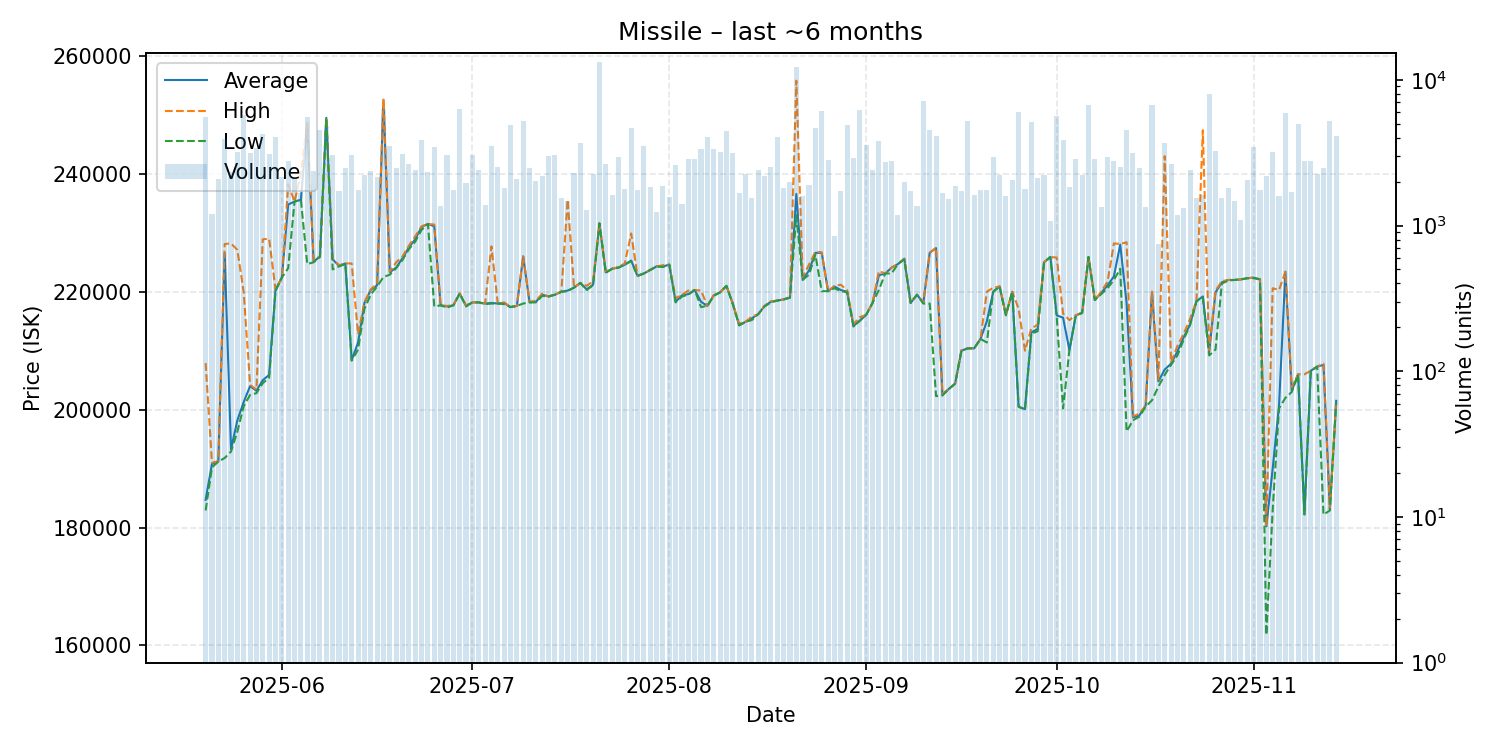

Source data for this figure (header and first rows):
date, average, highest, lowest, order_count, volume
2025-05-20, 184700, 207900, 182900, 221, 5514
2025-05-21, 190800, 191000, 190200, 250, 1209
2025-05-22, 191200, 191300, 191200, 211, 2091
2025-05-23, 226600, 228100, 191800, 242, 3951
2025-05-24, 193300, 228200, 192900, 278, 2316
2025-05-25, 198200, 227100, 196300, 278, 3201
2025-05-26, 201300, 219900, 200600, 289, 5708
2025-05-27, 204000, 204200, 202500, 234, 3166
2025-05-28, 203200, 203400, 202800, 268, 3418
2025-05-29, 205000, 228900, 204500, 271, 4249
2025-05-30, 205900, 229000, 205400, 274, 3079
2025-05-31, 220300, 220400, 220100, 360, 4020
2025-06-01, 222400, 222400, 222400, 329, 2136
2025-06-02, 234800, 238200, 224000, 322, 2786
2025-06-03, 235300, 235300, 235300, 275, 2121
2025-06-04, 235600, 240000, 235600, 258, 1668
2025-06-05, 248600, 248700, 224700, 266, 5569
2025-06-06, 225100, 225400, 225000, 280, 2355
2025-06-07, 226000, 226000, 225900, 294, 4521
2025-06-08, 249500, 249500, 249500, 309, 4799
2025-06-09, 225500, 225600, 223800, 260, 3053
2025-06-10, 224400, 224500, 224300, 243, 1735
2025-06-11, 224800, 224800, 224700, 201, 2463
2025-06-12, 208400, 224800, 208300, 254, 3032
2025-06-13, 211400, 212800, 210200, 243, 1755
2025-06-14, 218100, 218200, 217100, 274, 2208
2025-06-15, 220300, 220400, 219500, 244, 2351
2025-06-16, 221100, 221400, 220900, 235, 2150
2025-06-17, 252500, 252600, 222500, 287, 6294
2025-06-18, 223300, 223400, 222900, 230, 3525
2025-06-19, 224100, 225000, 224000, 243, 2492
2025-06-20, 225700, 226000, 225400, 246, 3114
2025-06-21, 227500, 227800, 227200, 268, 2655
2025-06-22, 228900, 229400, 228500, 279, 2392
2025-06-23, 231000, 231100, 230500, 268, 3833
2025-06-24, 231500, 231500, 231500, 237, 2329
2025-06-25, 231100, 231400, 217500, 232, 3452
2025-06-26, 217700, 217700, 217700, 229, 1358
2025-06-27, 217500, 217600, 217300, 243, 3045
2025-06-28, 217700, 217700, 217700, 245, 1756
2025-06-29, 219700, 219700, 219700, 271, 6345
2025-06-30, 217600, 217700, 217500, 204, 1945
2025-07-01, 218200, 218200, 218200, 215, 3027
2025-07-02, 218200, 218200, 218200, 231, 2416
2025-07-03, 218000, 218000, 217900, 208, 1391
2025-07-04, 218100, 227700, 218000, 240, 3518
2025-07-05, 218000, 218000, 218000, 215, 2540
2025-07-06, 218100, 218200, 217900, 271, 1822
2025-07-07, 217400, 217400, 217400, 230, 4881
2025-07-08, 217600, 217600, 217600, 219, 2093
2025-07-09, 226000, 226000, 218000, 245, 5177
2025-07-10, 218200, 218300, 218200, 223, 2488
2025-07-11, 218300, 218500, 218200, 228, 2024
2025-07-12, 219500, 219700, 219300, 275, 2172
2025-07-13, 219200, 219200, 219200, 244, 2994
2025-07-14, 219500, 219500, 219500, 214, 3035
2025-07-15, 220000, 220000, 220000, 210, 1545
2025-07-16, 220200, 235600, 220100, 255, 1484
2025-07-17, 220700, 220700, 220700, 232, 2294
2025-07-18, 221500, 221500, 221500, 192, 3665
... 119 more rows
